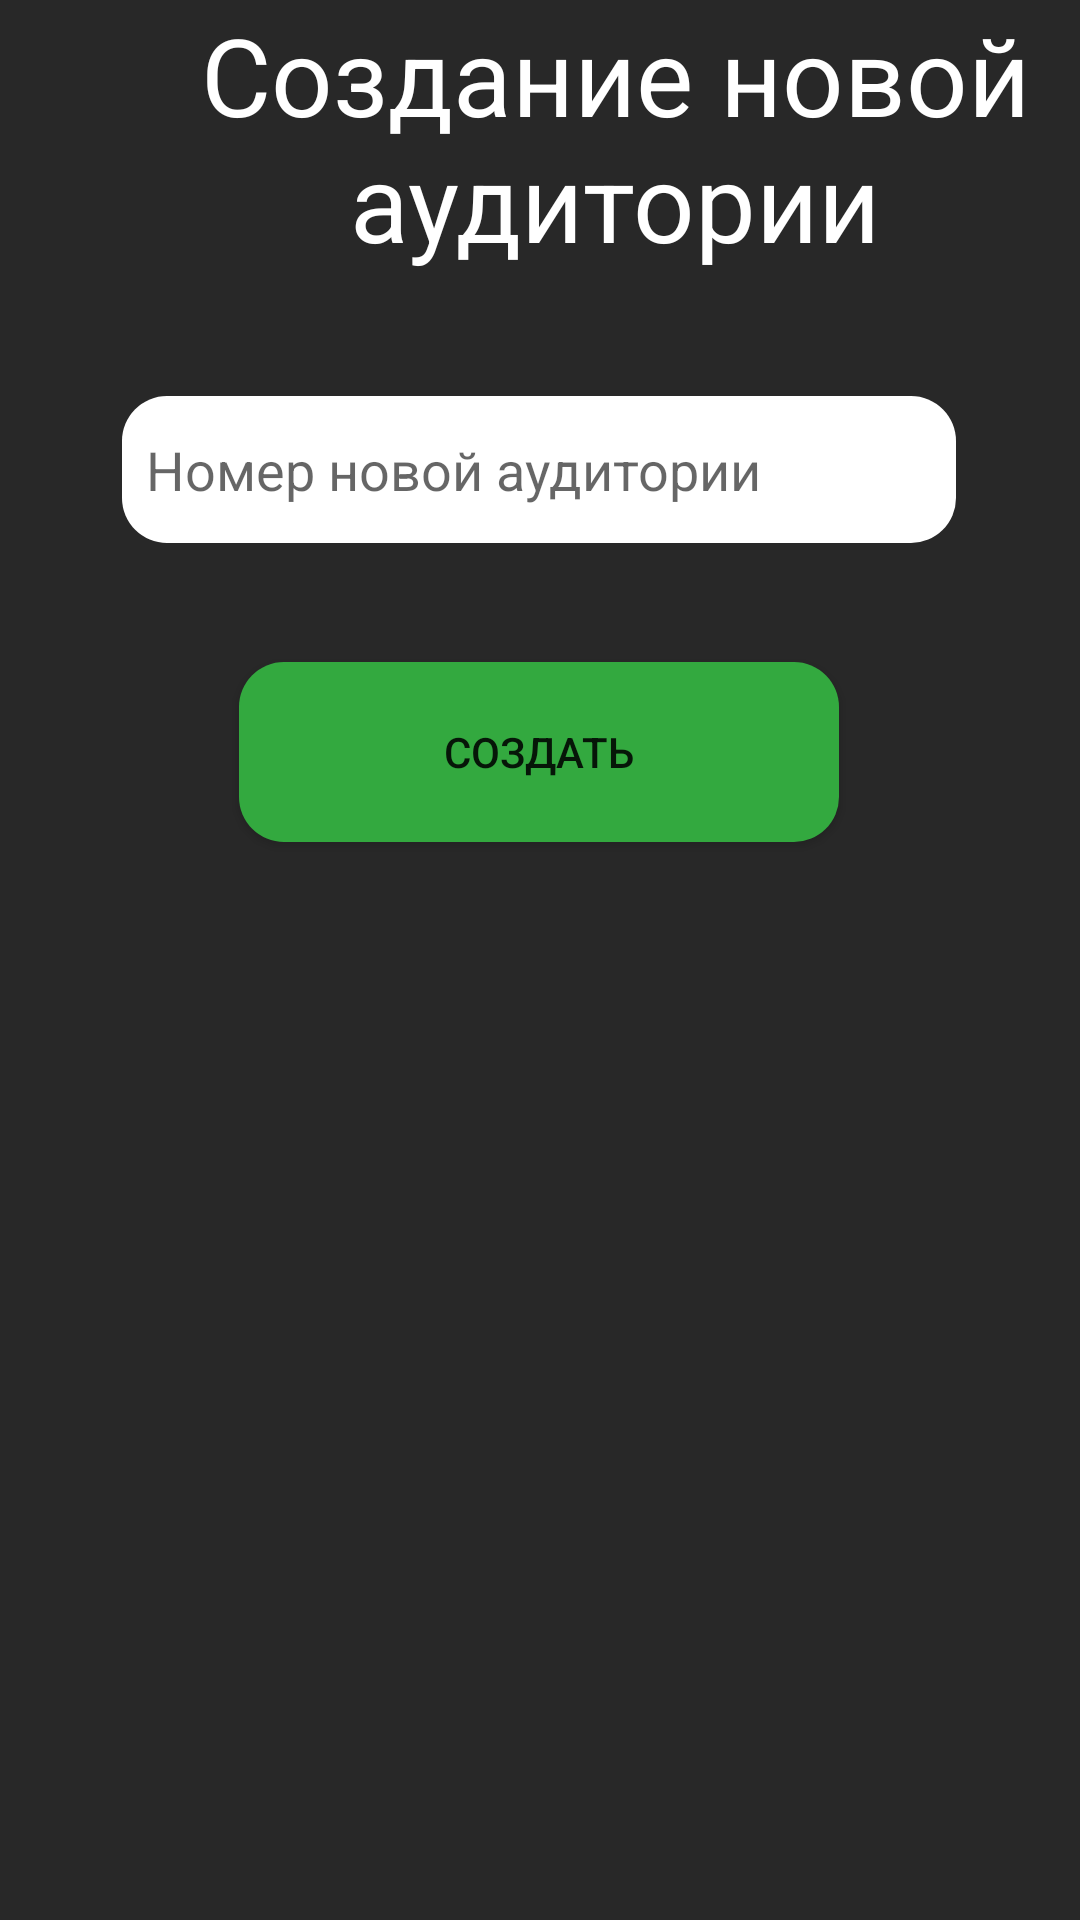

Write the Android layout XML for this screen, with the resource values it uses.
<!-- AndroidManifest.xml: application theme Theme.EquimpControl -->
<!-- res/layout/activity_create_audience.xml -->
<?xml version="1.0" encoding="utf-8"?>
<androidx.constraintlayout.widget.ConstraintLayout xmlns:android="http://schemas.android.com/apk/res/android"
    xmlns:app="http://schemas.android.com/apk/res-auto"
    xmlns:tools="http://schemas.android.com/tools"
    android:layout_width="match_parent"
    android:layout_height="match_parent"
    android:background="#282828"
    tools:context=".MainActivity">

    <EditText
        android:id="@+id/editTextSearcher"
        android:layout_width="278dp"
        android:layout_height="49dp"
        android:layout_marginTop="40dp"
        android:background="@drawable/round_edittext"
        android:ems="10"
        android:hint="Номер новой аудитории"
        android:inputType="phone"
        android:padding="8dp"
        app:layout_constraintBottom_toBottomOf="parent"
        app:layout_constraintEnd_toEndOf="parent"
        app:layout_constraintHorizontal_bias="0.496"
        app:layout_constraintStart_toStartOf="parent"
        app:layout_constraintTop_toBottomOf="@+id/textView2"
        app:layout_constraintVertical_bias="0.0" />

    <Button
        android:id="@+id/buttonCreateAudience"
        android:layout_width="200dp"
        android:layout_height="60dp"
        android:background="@drawable/round_button"
        android:text="Создать"
        app:layout_constraintBottom_toBottomOf="parent"
        app:layout_constraintEnd_toEndOf="parent"
        app:layout_constraintHorizontal_bias="0.497"
        app:layout_constraintStart_toStartOf="parent"
        app:layout_constraintTop_toBottomOf="@+id/editTextSearcher"
        app:layout_constraintVertical_bias="0.099" />

    <TextView
        android:id="@+id/textView2"
        android:layout_width="410dp"
        android:layout_height="92dp"
        android:text="Создание новой аудитории"
        android:textColor="@color/white"
        android:textSize="36dp"
        android:gravity="center"
        app:layout_constraintBottom_toBottomOf="parent"
        app:layout_constraintEnd_toEndOf="parent"
        app:layout_constraintHorizontal_bias="0.0"
        app:layout_constraintStart_toStartOf="parent"
        app:layout_constraintTop_toTopOf="parent"
        app:layout_constraintVertical_bias="0.0" />

</androidx.constraintlayout.widget.ConstraintLayout>
<!-- resources referenced by this layout -->
<resources>
  <!-- drawable round_button (drawable-v24) -->
  <?xml version="1.0" encoding="utf-8"?>
  <shape xmlns:tools="http://schemas.android.com/tools"
      xmlns:android="http://schemas.android.com/apk/res/android"
      tools:ignore="ExtraText">
      android:shape="rectangle"
      android:padding="10dp"
  
      <solid android:color="#33A93F"/>
      <corners
          android:bottomRightRadius="15dp"
          android:bottomLeftRadius="15dp"
          android:topLeftRadius="15dp"
          android:topRightRadius="15dp"/>
  </shape>
  <!-- drawable round_edittext (drawable-v24) -->
  <?xml version="1.0" encoding="utf-8"?>
  <shape xmlns:android="http://schemas.android.com/apk/res/android">
      android:shape="rectangle"
      android:padding="10dp"
  
      <solid android:color="#ffffff"/>
      <corners
          android:bottomRightRadius="15dp"
          android:bottomLeftRadius="15dp"
          android:topLeftRadius="15dp"
          android:topRightRadius="15dp"/>
  </shape>
  <style name="Theme.EquimpControl" parent="Theme.MaterialComponents.DayNight.DarkActionBar">
          
          <item name="colorPrimary">@color/purple_500</item>
          <item name="colorPrimaryVariant">@color/purple_700</item>
          <item name="colorOnPrimary">@color/white</item>
          
          <item name="colorSecondary">@color/teal_200</item>
          <item name="colorSecondaryVariant">@color/teal_700</item>
          <item name="colorOnSecondary">@color/black</item>
          
          <item name="android:statusBarColor" tools:targetApi="l">?attr/colorPrimaryVariant</item>
          
      </style>
  <!-- not gathered from this repository: default colours our renderer supplied (Android Studio template values) -->
  <color name="purple_500">#FF6200EE</color>
  <color name="purple_700">#FF3700B3</color>
  <color name="teal_200">#FF03DAC5</color>
  <color name="teal_700">#FF018786</color>
  <color name="black">#FF000000</color>
  <color name="white">#FFFFFFFF</color>
</resources>
